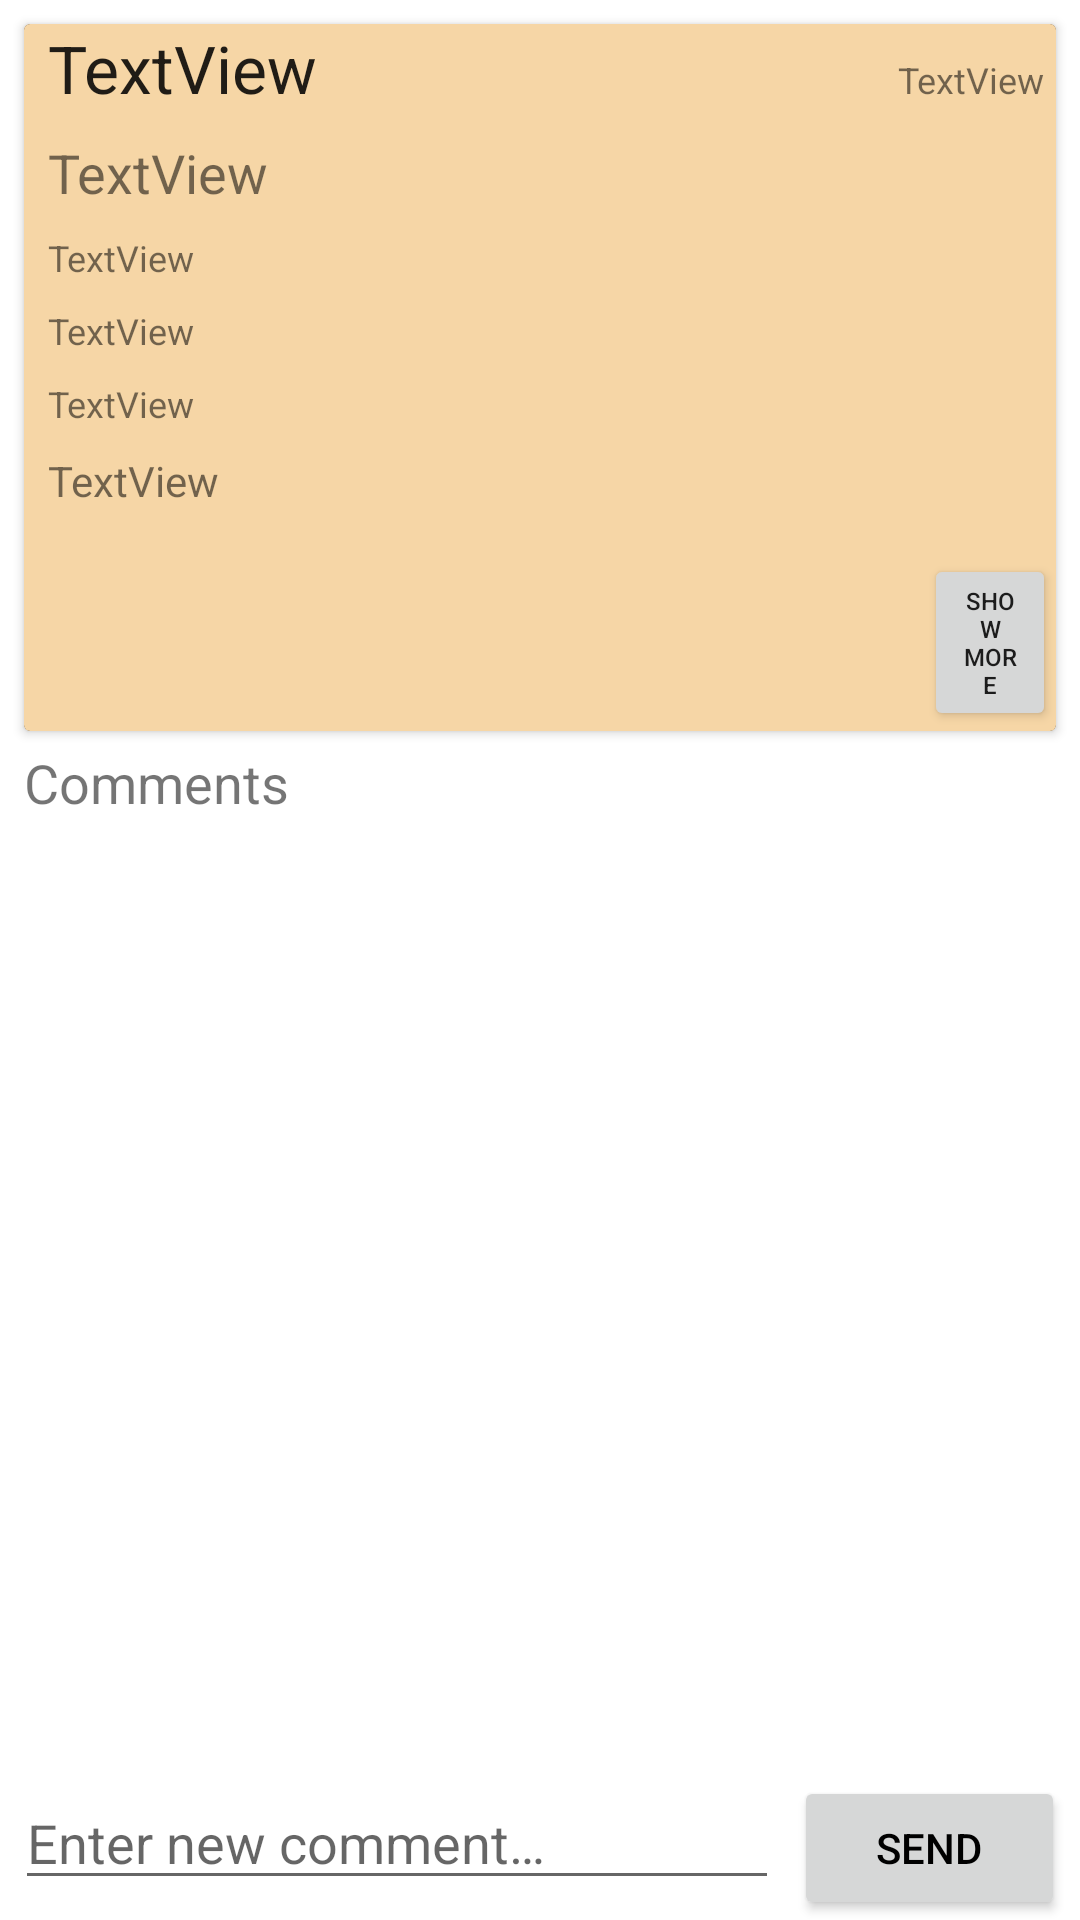

This screen was rendered from an Android layout file. Write that file and the resources it references.
<!-- AndroidManifest.xml: application theme Theme.TravelTogether -->
<!-- res/layout/fragment_comments.xml -->
<?xml version="1.0" encoding="utf-8"?>
<androidx.constraintlayout.widget.ConstraintLayout xmlns:android="http://schemas.android.com/apk/res/android"
    xmlns:app="http://schemas.android.com/apk/res-auto"
    xmlns:tools="http://schemas.android.com/tools"
    android:layout_width="match_parent"
    android:layout_height="match_parent"
    android:orientation="vertical"
    tools:context=".Comment">

    <androidx.cardview.widget.CardView
        android:id="@+id/cardView2"
        android:layout_width="match_parent"
        android:layout_height="wrap_content"
        android:layout_margin="8dp"
        android:layout_marginStart="8dp"
        android:layout_marginTop="200dp"
        android:layout_marginEnd="8dp"
        app:cardBackgroundColor="@color/white_on_orange"
        app:layout_constraintEnd_toStartOf="@+id/comments_recycler_view"
        app:layout_constraintStart_toEndOf="@+id/comments_recycler_view"
        app:layout_constraintTop_toTopOf="parent">

        <LinearLayout
            android:layout_width="match_parent"
            android:layout_height="match_parent"
            android:background="#F6D6A6"
            android:orientation="vertical">

            <LinearLayout
                android:layout_width="match_parent"
                android:layout_height="match_parent"
                android:orientation="horizontal">

                <TextView
                    android:id="@+id/post_title"
                    android:layout_width="wrap_content"
                    android:layout_height="wrap_content"
                    android:layout_marginLeft="8dp"
                    android:layout_weight="4"
                    android:text="TextView"
                    android:textAppearance="@style/TextAppearance.AppCompat.Large"
                    tools:text="TITLE" />

                <TextView
                    android:id="@+id/time_of_post"
                    android:layout_width="wrap_content"
                    android:layout_height="wrap_content"
                    android:layout_marginLeft="8dp"
                    android:layout_marginRight="4dp"
                    android:layout_weight="2"
                    android:text="TextView"
                    android:textAlignment="textEnd"
                    android:textAppearance="@style/TextAppearance.AppCompat.Small"
                    android:textSize="12sp"
                    tools:text="some time" />
            </LinearLayout>

            <TextView
                android:id="@+id/destination"
                android:layout_width="match_parent"
                android:layout_height="wrap_content"
                android:layout_marginLeft="8dp"
                android:layout_marginTop="8dp"
                android:text="TextView"
                android:textAppearance="@style/TextAppearance.AppCompat.Small"
                android:textSize="18sp"
                tools:text="a destination" />

            <TextView
                android:id="@+id/start_date"
                android:layout_width="match_parent"
                android:layout_height="wrap_content"
                android:layout_marginLeft="8dp"
                android:layout_marginTop="8dp"
                android:text="TextView"
                android:textAppearance="@style/TextAppearance.AppCompat.Small"
                android:textSize="12sp"
                tools:text="a start date" />

            <TextView
                android:id="@+id/end_date"
                android:layout_width="match_parent"
                android:layout_height="wrap_content"
                android:layout_marginLeft="8dp"
                android:layout_marginTop="8dp"
                android:text="TextView"
                android:textAppearance="@style/TextAppearance.AppCompat.Small"
                android:textSize="12sp"
                tools:text="a end date" />

            <TextView
                android:id="@+id/num_people"
                android:layout_width="match_parent"
                android:layout_height="wrap_content"
                android:layout_marginLeft="8dp"
                android:layout_marginTop="8dp"
                android:text="TextView"
                android:textAppearance="@style/TextAppearance.AppCompat.Small"
                android:textSize="12sp"
                tools:text="a end date" />

            <TextView
                android:id="@+id/description"
                android:layout_width="match_parent"
                android:layout_height="wrap_content"
                android:layout_marginLeft="8dp"
                android:layout_marginTop="8dp"
                android:text="TextView"
                android:textAppearance="@style/TextAppearance.AppCompat.Small"
                android:textSize="14sp"
                tools:text="a description" />

            <Button
                android:id="@+id/show_more"
                android:layout_width="wrap_content"
                android:layout_height="wrap_content"
                android:layout_marginLeft="300dp"
                android:layout_marginTop="15dp"
                android:text="@string/show_more"
                android:textSize="8sp" />

        </LinearLayout>

    </androidx.cardview.widget.CardView>

    <androidx.recyclerview.widget.RecyclerView
        android:id="@+id/comments_recycler_view"
        android:layout_width="match_parent"
        android:layout_height="0dp"
        android:layout_alignWithParentIfMissing="false"
        android:layout_alignParentTop="true"
        android:verticalScrollbarPosition="defaultPosition"
        app:layout_constraintBottom_toTopOf="@+id/linearLayout"
        app:layout_constraintEnd_toEndOf="parent"
        app:layout_constraintHorizontal_bias="0.0"
        app:layout_constraintStart_toStartOf="parent"
        app:layout_constraintTop_toBottomOf="@+id/textView4">

    </androidx.recyclerview.widget.RecyclerView>

    <LinearLayout
        android:id="@+id/linearLayout"
        android:layout_width="match_parent"
        android:layout_height="wrap_content"
        android:layout_below="@+id/comments_recycler_view"
        android:layout_alignParentBottom="true"
        android:orientation="horizontal"
        app:layout_constraintBottom_toBottomOf="parent"
        app:layout_constraintStart_toStartOf="parent"
        app:layout_constraintTop_toBottomOf="@+id/comments_recycler_view">

        <EditText
            android:id="@+id/enter_comment_field"
            android:layout_width="wrap_content"
            android:layout_height="wrap_content"
            android:layout_marginStart="5dp"
            android:layout_marginEnd="3dp"
            android:layout_weight="1"
            android:ems="10"
            android:hint="@string/enter_new_comment_text"
            android:inputType="textPersonName" />

        <Button
            android:id="@+id/button_comment_send"
            android:layout_width="wrap_content"
            android:layout_height="wrap_content"
            android:layout_marginStart="2dp"
            android:layout_marginEnd="5dp"
            android:layout_weight="0.05"
            android:text="@string/send_text"
            android:textColor="@color/white_on_orange" />

    </LinearLayout>

    <TextView
        android:id="@+id/textView4"
        android:layout_width="match_parent"
        android:layout_height="wrap_content"
        android:layout_above="@+id/comments_recycler_view"
        android:layout_alignBottom="@id/comments_recycler_view"
        android:layout_marginStart="8dp"
        android:layout_marginTop="5dp"
        android:text="@string/comments_text"
        android:textSize="18sp"
        app:layout_constraintEnd_toEndOf="parent"
        app:layout_constraintStart_toStartOf="parent"
        app:layout_constraintTop_toBottomOf="@+id/cardView2" />

</androidx.constraintlayout.widget.ConstraintLayout>
<!-- resources referenced by this layout -->
<resources>
  <color name="white_on_orange">#000000</color>
  <string name="comments_text">Comments</string>
  <string name="enter_new_comment_text">Enter new comment…</string>
  <string name="send_text">Send</string>
  <string name="show_more">show more</string>
  <style name="Theme.TravelTogether" parent="Theme.MaterialComponents.DayNight.DarkActionBar">
          
          <item name="colorPrimary">@color/orange_1</item>
          <item name="colorPrimaryVariant">@color/orange_3</item>
          <item name="colorOnPrimary">@color/white_on_orange</item>
          
          <item name="colorSecondary">@color/brown_1</item>
          <item name="colorSecondaryVariant">@color/brown_3</item>
          <item name="colorOnSecondary">@color/brown_2</item>
          
          <item name="android:statusBarColor" tools:targetApi="l">?attr/colorPrimaryVariant</item>
          
      </style>
  <color name="orange_1">#FF9800</color>
  <color name="orange_3">#C66900</color>
  <color name="brown_1">#775447</color>
  <color name="brown_3">#4A2B20</color>
  <color name="brown_2">#A78172</color>
</resources>
